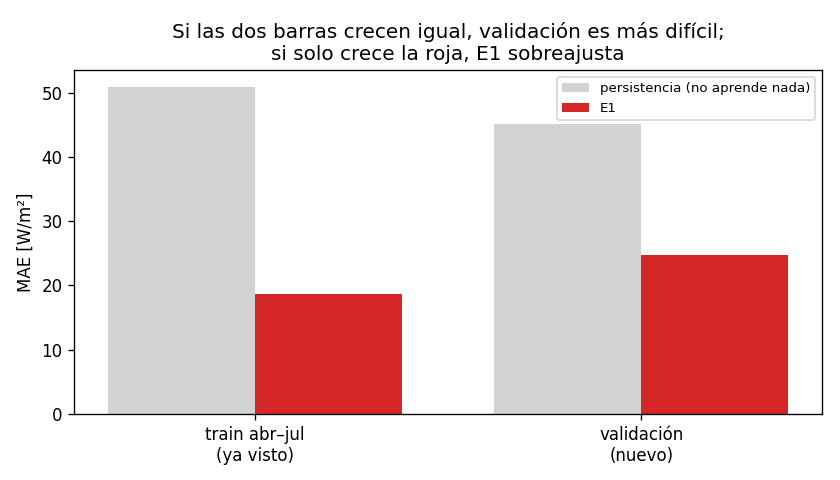

Values plotted in this chart, from the file beside it:
datos, MAE E1, MAE persistencia, mejora de E1 sobre la persistencia
train abr–jul (ya visto), 18.7, 50.9, 63 %
validación ago–sep (nuevo), 24.67, 45.03, 45 %
